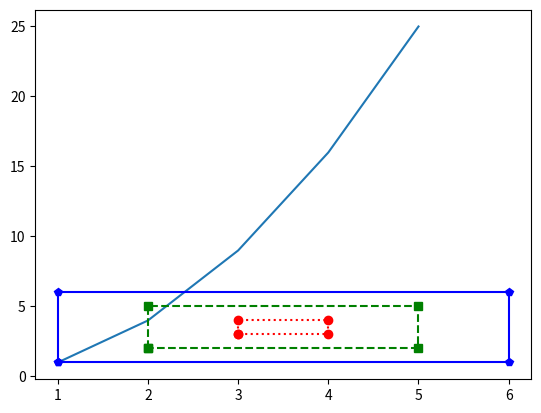

Recreate this plot in Python. (Note: this script raises an exception after producing the figure.)
import matplotlib.pyplot as plt

def display(x, y):
  plt.plot(x, y)
  plt.show()

def run():
  print("Running...")
  x_values = [1, 2, 3, 4, 5]
  y_values = [1, 4, 9, 16, 25]
  display(x_values, y_values)

run()

def small():
  x = [3, 3, 4, 4, 3]
  y = [3, 4, 4, 3, 3]
  plt.plot(x, y, 'r:o')
  
def medium():
  x = [2, 2, 5, 5, 2]
  y = [2, 5, 5, 2, 2]
  plt.plot(x, y, 'g--s')
  
def large():
  x = [1, 1, 6, 6, 1]
  y = [1, 6, 6, 1, 1]
  plt.plot(x, y, 'b-p')
  
def run():
  small()
  medium()
  large()
  plt.show()
  
run()

import matplotlib.pyplot as plt

def coordinate():
  print("Please enter an x value:")
  x = int(input())
  
  print("Please enter a y value:")
  y = int(input())
  
  return (x, y)
  
def path():
  print("Retrieving path...")
  x_values = []
  y_values = []
  
  for count in range(4):
    data = coordinate()
    x_values.append(data[0])
    y_values.append(data[1])
    
  return [x_values, y_values]
  
  
def run():
  values = path()
  plt.plot(values[0], values[1], "r--o")
  plt.xlabel("x values")
  plt.ylabel("y values")
  plt.show()
  
run()

import matplotlib.pyplot as plt
import random as rnd

def data():
  paths = {}
  
  print("What type of line (:, -- or -)?")
  line_style = input()
  
  print("What colour (r, g or b)?")
  colour = input()
  
  print("What type of marker (o, s or ^)?")
  marker_style = input()
  
  paths['line_style'] = line_style
  paths['colour'] = colour
  paths['marker_style'] = marker_style
  
  return paths
  
def generate():
  print("How many lines would you like to display?")
  num_lines = int(input())
  
  for num_line in range(num_lines):
    values = data()
    x = rnd.sample(range(1, 10), 5)
    y = rnd.sample(range(1, 10), 5)
    format = f"{values['colour']}{values['line_style']}{values['marker_style']}"
    plt.plot(x, y, format)
  
  plt.show()


def run():
  print("Running...")
  generate()
  print("Done!")
  
run()
